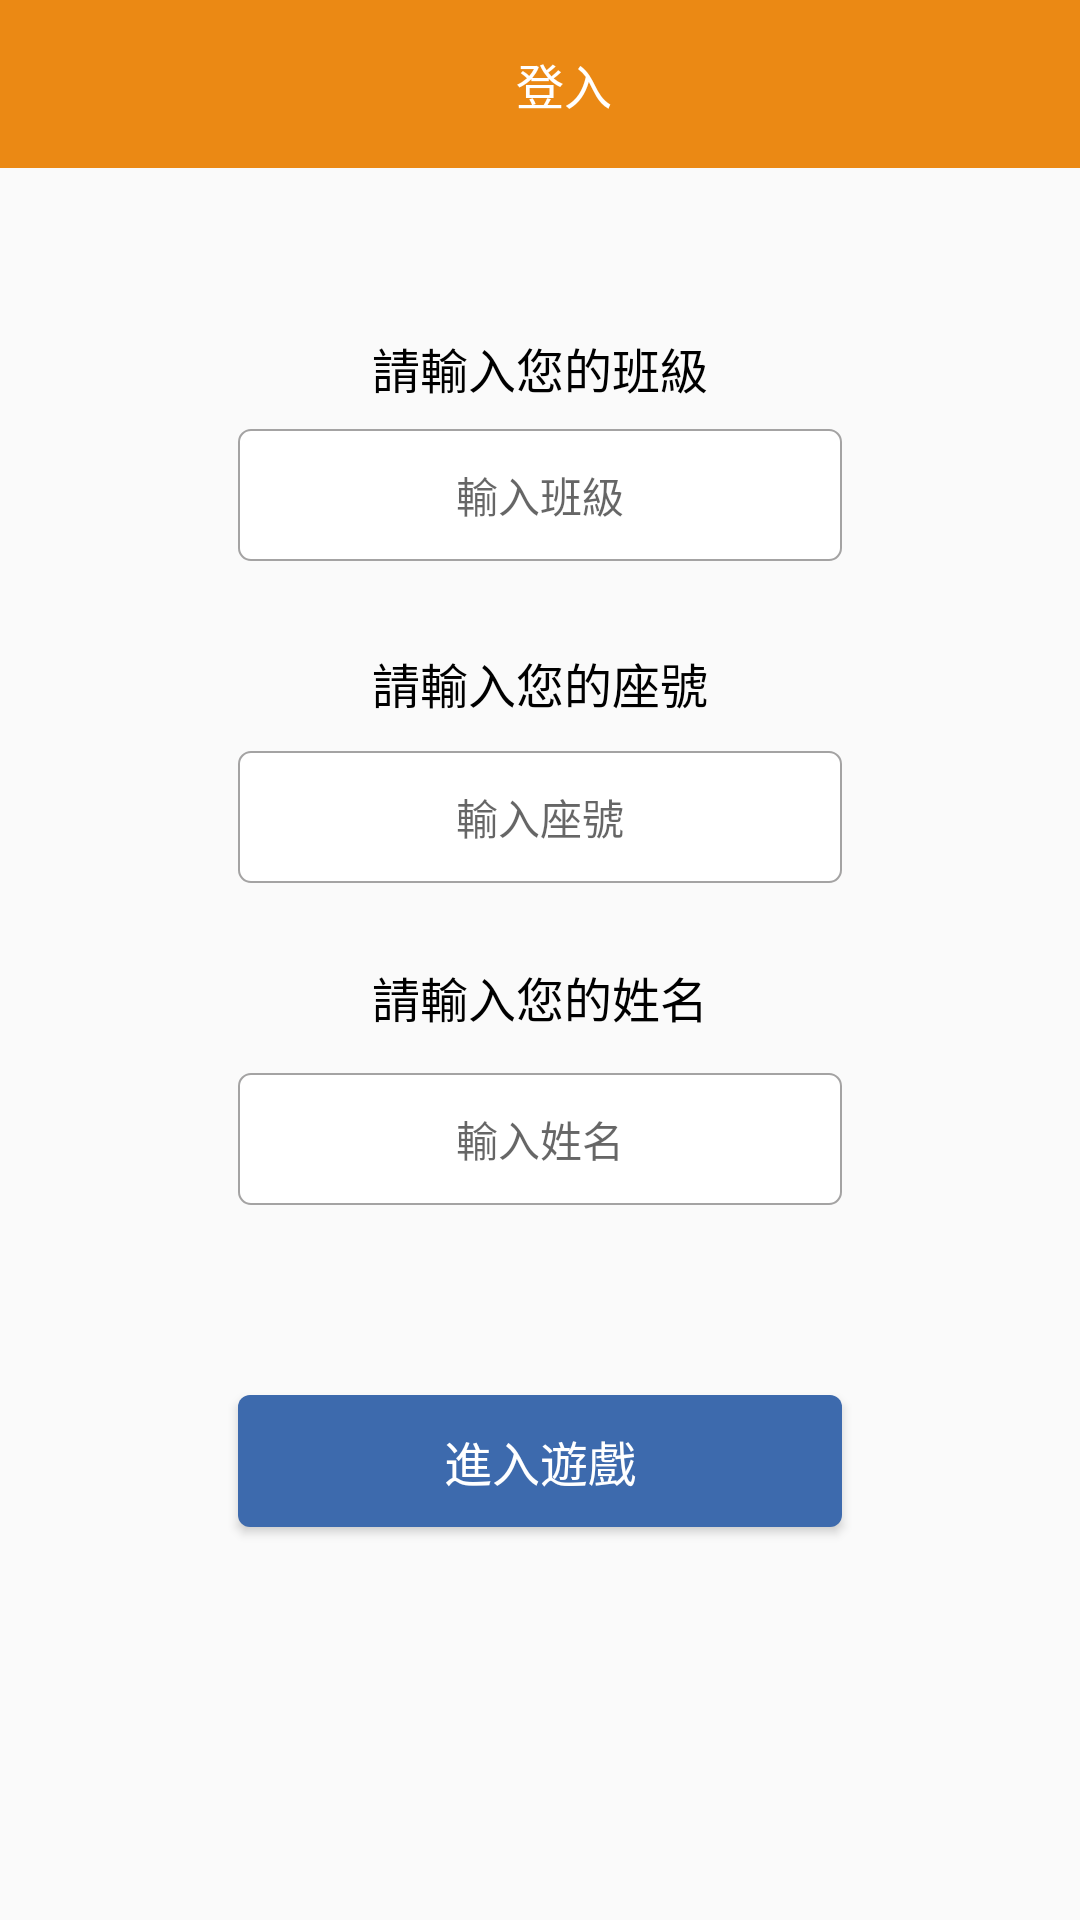

This screen was rendered from an Android layout file. Write that file and the resources it references.
<!-- AndroidManifest.xml: application theme AppTheme -->
<!-- res/layout/activity_user.xml -->
<?xml version="1.0" encoding="utf-8"?>
<androidx.constraintlayout.widget.ConstraintLayout xmlns:android="http://schemas.android.com/apk/res/android"
    xmlns:app="http://schemas.android.com/apk/res-auto"
    xmlns:tools="http://schemas.android.com/tools"
    android:orientation="vertical"
    android:layout_width="match_parent"
    android:layout_height="match_parent">

    <ImageView
        android:id="@+id/bg_img"
        android:layout_width="0dp"
        android:layout_height="0dp"
        android:scaleType="fitXY"
        app:layout_constraintBottom_toBottomOf="parent"
        app:layout_constraintEnd_toEndOf="parent"
        app:layout_constraintStart_toStartOf="parent"
        app:layout_constraintTop_toTopOf="parent"
        tools:src="@drawable/bg_common" />

    <com.google.android.material.appbar.AppBarLayout
        android:layout_width="0dp"
        android:layout_height="wrap_content"
        app:layout_constraintEnd_toEndOf="parent"
        app:layout_constraintStart_toStartOf="parent"
        app:layout_constraintTop_toTopOf="parent">

        <androidx.appcompat.widget.Toolbar
            android:id="@+id/toolbar"
            android:layout_width="match_parent"
            android:layout_height="?attr/actionBarSize">

            <androidx.constraintlayout.widget.ConstraintLayout
                android:layout_width="match_parent"
                android:layout_height="match_parent">

                <ImageView
                    android:id="@+id/back_btn"
                    android:layout_width="24dp"
                    android:layout_height="24dp"
                    android:background="@drawable/ic_back"
                    app:layout_constraintTop_toTopOf="parent"
                    app:layout_constraintStart_toStartOf="parent"
                    app:layout_constraintBottom_toBottomOf="parent"/>

                <TextView
                    android:layout_width="wrap_content"
                    android:layout_height="wrap_content"
                    android:text="登入"
                    android:textColor="@color/colorWhite"
                    android:textSize="16sp"
                    app:layout_constraintBottom_toBottomOf="parent"
                    app:layout_constraintEnd_toEndOf="parent"
                    app:layout_constraintStart_toStartOf="parent"
                    app:layout_constraintTop_toTopOf="parent" />
            </androidx.constraintlayout.widget.ConstraintLayout>
        </androidx.appcompat.widget.Toolbar>
    </com.google.android.material.appbar.AppBarLayout>

    <TextView
        android:id="@+id/input_class_lab"
        android:layout_width="0dp"
        android:layout_height="wrap_content"
        android:gravity="center_horizontal"
        android:textColor="@color/colorBlack"
        android:textSize="16sp"
        android:text="請輸入您的班級"
        app:layout_constraintBottom_toBottomOf="parent"
        app:layout_constraintEnd_toEndOf="parent"
        app:layout_constraintStart_toStartOf="parent"
        app:layout_constraintTop_toTopOf="parent"
        app:layout_constraintVertical_bias="0.18" />

    <TextView
        android:id="@+id/input_seat_lab"
        android:layout_width="0dp"
        android:layout_height="wrap_content"
        android:gravity="center_horizontal"
        android:textColor="@color/colorBlack"
        android:textSize="16sp"
        android:text="請輸入您的座號"
        app:layout_constraintBottom_toBottomOf="parent"
        app:layout_constraintEnd_toEndOf="parent"
        app:layout_constraintStart_toStartOf="parent"
        app:layout_constraintTop_toTopOf="parent"
        app:layout_constraintVertical_bias="0.35" />

    <TextView
        android:id="@+id/input_name_lab"
        android:layout_width="0dp"
        android:layout_height="wrap_content"
        android:gravity="center_horizontal"
        android:textColor="@color/colorBlack"
        android:textSize="16sp"
        android:text="請輸入您的姓名"
        app:layout_constraintBottom_toBottomOf="parent"
        app:layout_constraintEnd_toEndOf="parent"
        app:layout_constraintStart_toStartOf="parent"
        app:layout_constraintTop_toTopOf="parent"
        app:layout_constraintVertical_bias="0.52" />

    <EditText
        android:id="@+id/class_edit"
        android:layout_width="0dp"
        android:layout_height="44dp"
        android:gravity="center"
        android:hint="輸入班級"
        android:textSize="14sp"
        android:background="@drawable/bg_drop_down"
        android:singleLine="true"
        app:layout_constraintStart_toStartOf="@id/guideline"
        app:layout_constraintEnd_toEndOf="@id/guideline2"
        app:layout_constraintTop_toTopOf="parent"
        app:layout_constraintBottom_toBottomOf="parent"
        app:layout_constraintVertical_bias="0.24"/>

    <EditText
        android:id="@+id/seat_edit"
        android:layout_width="0dp"
        android:layout_height="44dp"
        android:gravity="center"
        android:hint="輸入座號"
        android:textSize="14sp"
        android:background="@drawable/bg_drop_down"
        android:singleLine="true"
        android:inputType="number"
        android:maxLength="2"
        app:layout_constraintStart_toStartOf="@id/guideline"
        app:layout_constraintEnd_toEndOf="@id/guideline2"
        app:layout_constraintTop_toTopOf="parent"
        app:layout_constraintBottom_toBottomOf="parent"
        app:layout_constraintVertical_bias="0.42"/>

    <EditText
        android:id="@+id/name_edit"
        android:layout_width="0dp"
        android:layout_height="44dp"
        android:gravity="center"
        android:hint="輸入姓名"
        android:textSize="14sp"
        android:background="@drawable/bg_drop_down"
        android:singleLine="true"
        android:maxLength="10"
        app:layout_constraintStart_toStartOf="@id/guideline"
        app:layout_constraintEnd_toEndOf="@id/guideline2"
        app:layout_constraintTop_toTopOf="parent"
        app:layout_constraintBottom_toBottomOf="parent"
        app:layout_constraintVertical_bias="0.60"/>

    <Button
        android:id="@+id/enter_btn"
        android:layout_width="0dp"
        android:layout_height="44dp"
        android:text="進入遊戲"
        android:textSize="16sp"
        android:textColor="@color/colorWhite"
        android:background="@drawable/selector_blue_btn"
        app:layout_constraintStart_toStartOf="@id/guideline"
        app:layout_constraintEnd_toEndOf="@id/guideline2"
        app:layout_constraintTop_toTopOf="parent"
        app:layout_constraintBottom_toBottomOf="parent"
        app:layout_constraintVertical_bias="0.78"/>

    <androidx.constraintlayout.widget.Guideline
        android:id="@+id/guideline"
        android:layout_width="wrap_content"
        android:layout_height="wrap_content"
        android:orientation="vertical"
        app:layout_constraintGuide_percent="0.22" />

    <androidx.constraintlayout.widget.Guideline
        android:id="@+id/guideline2"
        android:layout_width="wrap_content"
        android:layout_height="wrap_content"
        android:orientation="vertical"
        app:layout_constraintGuide_percent="0.78" />

</androidx.constraintlayout.widget.ConstraintLayout>
<!-- resources referenced by this layout -->
<resources>
  <color name="colorBlack">#000</color>
  <color name="colorWhite">#FFF</color>
  <!-- drawable bg_common: png bitmap (drawable, 174031 bytes) -->
  <!-- drawable bg_drop_down (drawable) -->
  <?xml version="1.0" encoding="utf-8"?>
  <shape xmlns:android="http://schemas.android.com/apk/res/android"
      android:shape="rectangle">
  
      <corners android:radius="4dp"/>
  
      <solid android:color="#fff"/>
  
      <stroke android:color="#a4a3a3"
          android:width="0.5dp"/>
  
  </shape>
  <!-- drawable selector_blue_btn (drawable) -->
  <?xml version="1.0" encoding="utf-8"?>
  <selector xmlns:android="http://schemas.android.com/apk/res/android">
      <item android:drawable="@drawable/bg_blue_btn_enable" android:state_enabled="false"/>
      <item android:drawable="@drawable/bg_blue_btn_unselected" android:state_enabled="true"/>
      <item android:drawable="@drawable/bg_blue_btn_selected" android:state_pressed="true"/>
      <item android:drawable="@drawable/bg_blue_btn_unselected" android:state_pressed="false"/>
  </selector>
  <style name="AppTheme" parent="Theme.AppCompat.Light.NoActionBar">
          
          <item name="colorPrimary">@color/colorPrimary</item>
          <item name="colorPrimaryDark">@color/colorPrimaryDark</item>
          <item name="colorAccent">@color/colorAccent</item>
      </style>
  <!-- drawable bg_blue_btn_enable (drawable) -->
  <?xml version="1.0" encoding="utf-8"?>
  <shape xmlns:android="http://schemas.android.com/apk/res/android"
      android:shape="rectangle">
  
      <solid
          android:color="#dc65696e" />
  
      <corners
          android:radius="4dp"/>
  
  </shape>
  <!-- drawable bg_blue_btn_unselected (drawable) -->
  <?xml version="1.0" encoding="utf-8"?>
  <shape xmlns:android="http://schemas.android.com/apk/res/android"
      android:shape="rectangle">
  
      <solid
          android:color="#3d6aad" />
  
      <corners
          android:radius="4dp"/>
  
  </shape>
  <!-- drawable bg_blue_btn_selected (drawable) -->
  <?xml version="1.0" encoding="utf-8"?>
  <shape xmlns:android="http://schemas.android.com/apk/res/android"
      android:shape="rectangle">
  
      <solid
          android:color="#dc3d6aad" />
  
      <corners
          android:radius="4dp"/>
  
  </shape>
  <color name="colorPrimary">#EB8914</color>
  <color name="colorPrimaryDark">#CA7726</color>
  <color name="colorAccent">#FF9100</color>
</resources>
